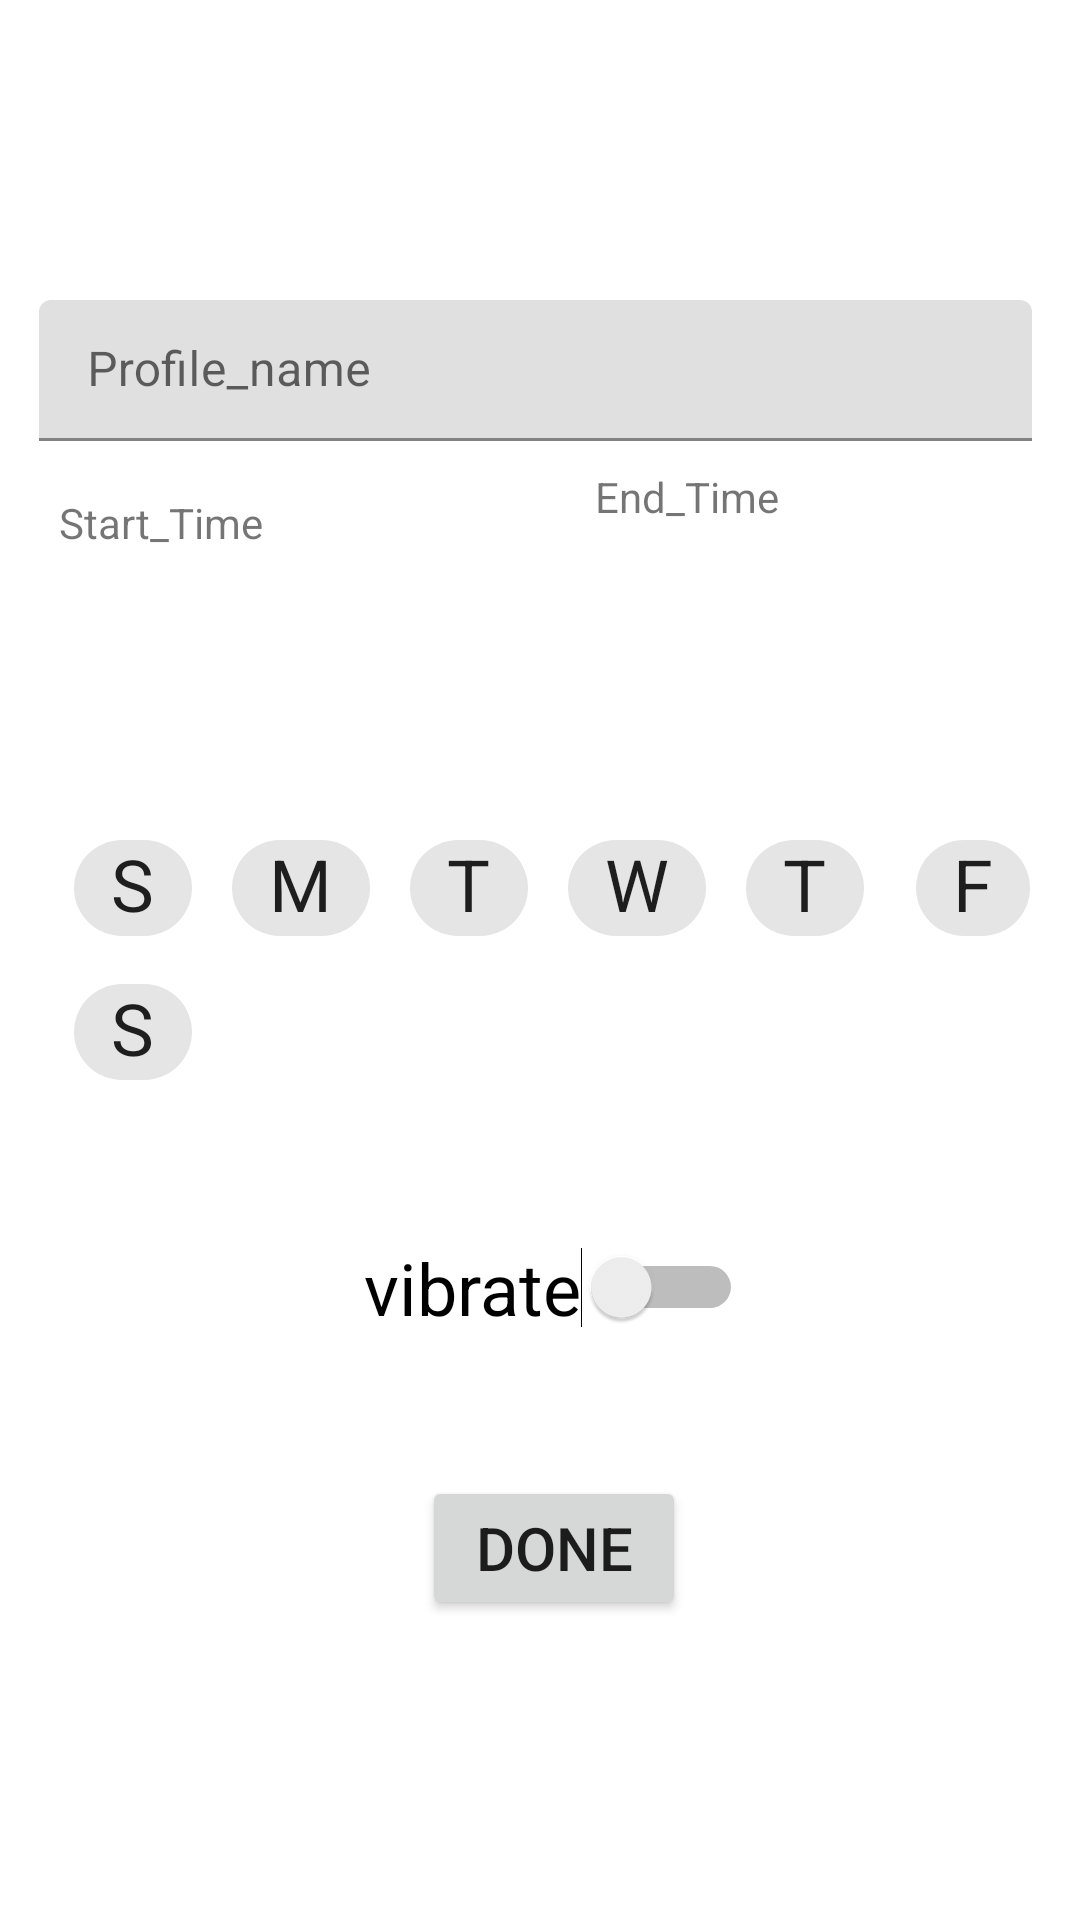

Here is an Android app screen rendered from its layout file. Give the layout XML and the strings, colors and styles it references.
<!-- AndroidManifest.xml: application theme Theme.Silennt_Hours -->
<!-- res/layout/activity_float_data.xml -->
<?xml version="1.0" encoding="utf-8"?>
<androidx.constraintlayout.widget.ConstraintLayout xmlns:android="http://schemas.android.com/apk/res/android"
    xmlns:app="http://schemas.android.com/apk/res-auto"
    xmlns:tools="http://schemas.android.com/tools"
    android:layout_width="match_parent"
    android:layout_height="match_parent"
    tools:context=".floatData">

    <com.google.android.material.textfield.TextInputLayout
        android:id="@+id/textField"
        android:layout_width="331dp"
        android:layout_height="47dp"
        android:layout_marginTop="100dp"
        android:hint="Profile_name"
        app:layout_constraintEnd_toEndOf="parent"
        app:layout_constraintHorizontal_bias="0.454"
        app:layout_constraintStart_toStartOf="parent"
        app:layout_constraintTop_toTopOf="parent">

        <com.google.android.material.textfield.TextInputEditText
            android:layout_width="match_parent"
            android:layout_height="match_parent" />

    </com.google.android.material.textfield.TextInputLayout>

    <com.google.android.material.chip.ChipGroup
        android:id="@+id/chipGroup"
        android:layout_width="wrap_content"
        android:layout_height="wrap_content"
        android:layout_marginEnd="8dp"
        android:layout_marginBottom="272dp"
        android:scrollbarSize="30dp"
        app:layout_constraintBottom_toBottomOf="parent"
        app:layout_constraintEnd_toEndOf="parent"
        app:layout_constraintHorizontal_bias="0.842"
        app:layout_constraintStart_toStartOf="parent">

        <com.google.android.material.chip.Chip
            android:id="@+id/su"
            style="@style/Widget.MaterialComponents.Chip.Choice"
            android:layout_width="wrap_content"
            android:layout_height="wrap_content"
            android:text="S"
            android:textSize="24sp"
            tools:layout_editor_absoluteX="152dp"
            tools:layout_editor_absoluteY="493dp" />

        <com.google.android.material.chip.Chip
            android:id="@+id/mu"
            style="@style/Widget.MaterialComponents.Chip.Choice"
            android:layout_width="wrap_content"
            android:layout_height="wrap_content"
            android:text="M"
            android:textSize="24sp"
            tools:layout_editor_absoluteX="326dp"
            tools:layout_editor_absoluteY="512dp" />

        <com.google.android.material.chip.Chip
            android:id="@+id/tu"
            style="@style/Widget.MaterialComponents.Chip.Choice"
            android:layout_width="wrap_content"
            android:layout_height="wrap_content"
            android:text="T"
            android:textSize="24sp"
            tools:layout_editor_absoluteX="326dp"
            tools:layout_editor_absoluteY="512dp" />

        <com.google.android.material.chip.Chip
            android:id="@+id/we"
            style="@style/Widget.MaterialComponents.Chip.Choice"
            android:layout_width="wrap_content"
            android:layout_height="wrap_content"
            android:text="W"
            android:textSize="24sp"
            tools:layout_editor_absoluteX="326dp"
            tools:layout_editor_absoluteY="512dp" />

        <com.google.android.material.chip.Chip
            android:id="@+id/thu"
            style="@style/Widget.MaterialComponents.Chip.Choice"
            android:layout_width="wrap_content"
            android:layout_height="wrap_content"
            android:text="T"
            android:textSize="24sp"
            tools:layout_editor_absoluteX="326dp"
            tools:layout_editor_absoluteY="512dp" />

        <com.google.android.material.chip.Chip
            android:id="@+id/fri"
            style="@style/Widget.MaterialComponents.Chip.Choice"
            android:layout_width="match_parent"
            android:layout_height="wrap_content"
            android:text="F"
            android:textSize="24sp"
            tools:layout_editor_absoluteX="326dp"
            tools:layout_editor_absoluteY="512dp" />

        <com.google.android.material.chip.Chip
            android:id="@+id/st"
            style="@style/Widget.MaterialComponents.Chip.Choice"
            android:layout_width="wrap_content"
            android:layout_height="wrap_content"
            android:text="S"
            android:textSize="24sp"
            tools:layout_editor_absoluteX="326dp"
            tools:layout_editor_absoluteY="512dp" />


    </com.google.android.material.chip.ChipGroup>

    <TextView
        android:id="@+id/sttime"
        android:layout_width="150dp"
        android:layout_height="60dp"
        android:layout_marginStart="16dp"
        android:layout_marginEnd="17dp"
        android:layout_marginBottom="44dp"
        android:text="Start_Time"
        app:layout_constraintBottom_toTopOf="@+id/chipGroup"
        app:layout_constraintEnd_toStartOf="@+id/edtime"
        app:layout_constraintStart_toStartOf="parent"
        app:layout_constraintTop_toBottomOf="@+id/textField"
        app:layout_constraintVertical_bias="0.844" />

    <TextView
        android:id="@+id/edtime"
        android:layout_width="150dp"
        android:layout_height="60dp"
        android:layout_marginStart="8dp"
        android:layout_marginEnd="8dp"
        android:text="End_Time"
        android:layout_marginBottom="56dp"
        app:layout_constraintBottom_toTopOf="@+id/chipGroup"
        app:layout_constraintEnd_toEndOf="parent"
        app:layout_constraintStart_toEndOf="@+id/sttime" />

    <Switch
        android:id="@+id/switch1"
        android:layout_width="wrap_content"
        android:layout_height="wrap_content"
        android:layout_marginTop="45dp"
        android:layout_marginBottom="35dp"
        android:text="vibrate"
        android:textSize="24sp"
        app:layout_constraintBottom_toTopOf="@+id/button"
        app:layout_constraintEnd_toEndOf="@+id/chipGroup"
        app:layout_constraintStart_toStartOf="@+id/chipGroup"
        app:layout_constraintTop_toBottomOf="@+id/chipGroup"
        app:layout_constraintVertical_bias="0.0" />

    <Button
        android:id="@+id/button"
        android:layout_width="wrap_content"
        android:layout_height="wrap_content"
        android:layout_marginBottom="100dp"
        android:text="Done"
        android:textSize="20sp"
        app:layout_constraintBottom_toBottomOf="parent"
        app:layout_constraintEnd_toEndOf="@+id/switch1"
        app:layout_constraintStart_toStartOf="@+id/switch1" />


</androidx.constraintlayout.widget.ConstraintLayout>
<!-- resources referenced by this layout -->
<resources>
  <style name="Theme.Silennt_Hours" parent="Theme.MaterialComponents.DayNight.NoActionBar">
          
          <item name="colorPrimary">@color/purple_500</item>
          <item name="colorPrimaryVariant">@color/purple_700</item>
          <item name="colorOnPrimary">@color/white</item>
          
          <item name="colorSecondary">@color/teal_200</item>
          <item name="colorSecondaryVariant">@color/teal_700</item>
          <item name="colorOnSecondary">#E5E7E9</item>
          
          <item name="android:statusBarColor" tools:targetApi="l">#E5E7E9</item>
      </style>
  <!-- not gathered from this repository: default colours our renderer supplied (Android Studio template values) -->
  <color name="purple_500">#FF6200EE</color>
  <color name="purple_700">#FF3700B3</color>
  <color name="teal_200">#FF03DAC5</color>
  <color name="teal_700">#FF018786</color>
  <color name="white">#FFFFFFFF</color>
</resources>
